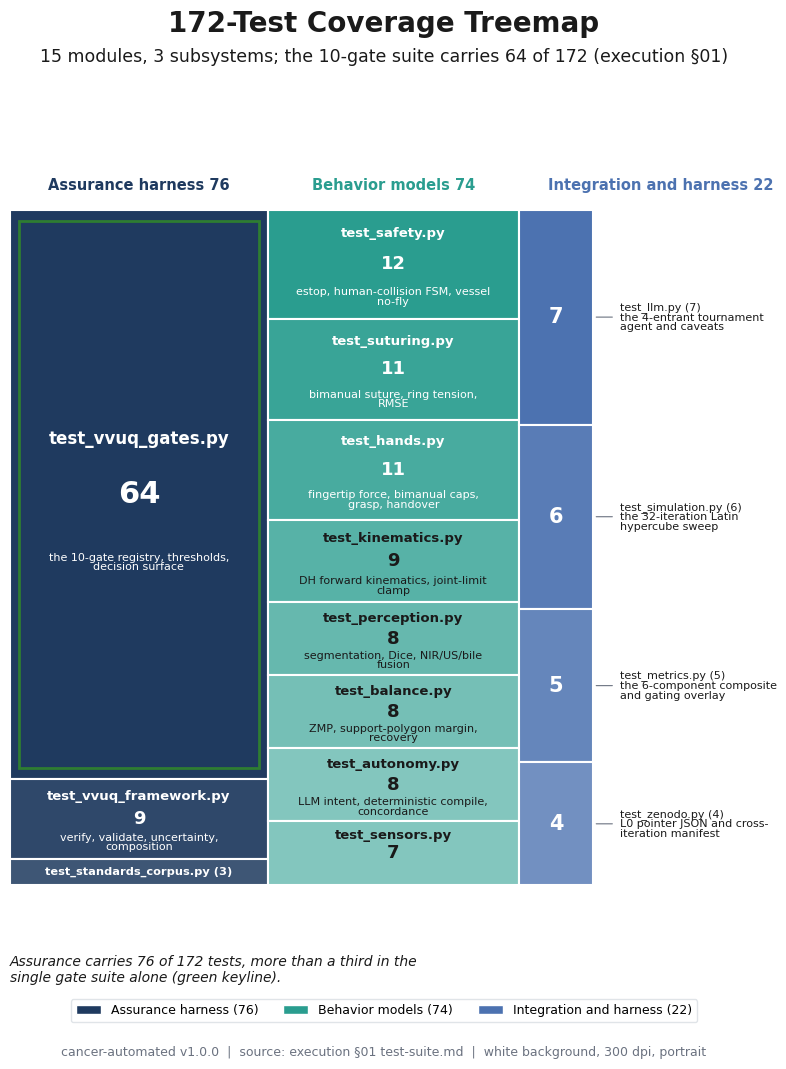

The matplotlib source for this figure: (Note: this script raises an exception after producing the figure.)
"""VVUQ-02 figure 06: 172-test coverage treemap.

Self-contained matplotlib script. Renders a portrait, full-page, 300 dpi PNG on a
white background, following image-instruct/06-test-coverage-treemap.
Grounding: execution section 01 test-suite.md (172 tests across 15 modules).
Depends only on matplotlib and numpy.
"""

import textwrap

import matplotlib

matplotlib.use("Agg")

import matplotlib.pyplot as plt
from matplotlib.patches import FancyArrowPatch, Patch, Rectangle

PALETTE = {
    "navy": "#1F3A5F",
    "slate": "#4C72B0",
    "teal": "#2A9D8F",
    "green": "#2E7D32",
    "red": "#C0392B",
    "amber": "#E1A93B",
    "purple": "#6A4C93",
    "rose": "#B5566E",
    "gray": "#6B7280",
    "panel": "#F4F6F8",
    "grid": "#D9DEE3",
    "ink": "#1A1A1A",
}
SECTION = "§"

plt.rcParams["font.family"] = "DejaVu Sans"
plt.rcParams["font.size"] = 11

OUT = "papers/VVUQ-02/imagegen/06-test-coverage-treemap/06-test-coverage-treemap.png"

# (subsystem, color, [(module, count, subject)]) sorted descending by count.
SUBSYSTEMS = [
    (
        "Assurance harness",
        PALETTE["navy"],
        [
            ("test_vvuq_gates.py", 64, "the 10-gate registry, thresholds, decision surface"),
            ("test_vvuq_framework.py", 9, "verify, validate, uncertainty, composition"),
            ("test_standards_corpus.py", 3, "the wired external-standards binding"),
        ],
    ),
    (
        "Behavior models",
        PALETTE["teal"],
        [
            ("test_safety.py", 12, "estop, human-collision FSM, vessel no-fly"),
            ("test_suturing.py", 11, "bimanual suture, ring tension, RMSE"),
            ("test_hands.py", 11, "fingertip force, bimanual caps, grasp, handover"),
            ("test_kinematics.py", 9, "DH forward kinematics, joint-limit clamp"),
            ("test_perception.py", 8, "segmentation, Dice, NIR/US/bile fusion"),
            ("test_balance.py", 8, "ZMP, support-polygon margin, recovery"),
            ("test_autonomy.py", 8, "LLM intent, deterministic compile, concordance"),
            ("test_sensors.py", 7, "per-tick per-hand sensor record synthesis"),
        ],
    ),
    (
        "Integration and harness",
        PALETTE["slate"],
        [
            ("test_llm.py", 7, "the 4-entrant tournament agent and caveats"),
            ("test_simulation.py", 6, "the 32-iteration Latin hypercube sweep"),
            ("test_metrics.py", 5, "the 6-component composite and gating overlay"),
            ("test_zenodo.py", 4, "L0 pointer JSON and cross-iteration manifest"),
        ],
    ),
]


def fit_text(fig, x, y, s, size, max_frac, **kw):
    t = fig.text(x, y, s, fontsize=size, **kw)
    fig.canvas.draw()
    r = fig.canvas.get_renderer()
    while size > 6.0 and t.get_window_extent(renderer=r).width > max_frac * fig.bbox.width:
        size -= 0.5
        t.set_fontsize(size)
    return t


def add_frame(fig, title, subtitle, footer):
    fit_text(fig, 0.5, 0.965, title, 20, 0.94, ha="center", va="center", fontweight="bold", color=PALETTE["ink"])
    fit_text(fig, 0.5, 0.935, subtitle, 12.5, 0.95, ha="center", va="center", color=PALETTE["ink"])
    fit_text(fig, 0.5, 0.03, footer, 9, 0.97, ha="center", va="center", color=PALETTE["gray"])


def tint(hexcolor, t):
    h = hexcolor.lstrip("#")
    rgb = tuple(int(h[i : i + 2], 16) / 255 for i in (0, 2, 4))
    return tuple(c + (1 - c) * t for c in rgb)


def text_on(rgb):
    lum = 0.299 * rgb[0] + 0.587 * rgb[1] + 0.114 * rgb[2]
    return "white" if lum < 0.56 else PALETTE["ink"]


def main():
    total = sum(c for _, _, mods in SUBSYSTEMS for _, c, _ in mods)
    assert total == 172

    fig = plt.figure(figsize=(8.5, 11))
    gs = fig.add_gridspec(1, 1, left=0.06, right=0.94, top=0.90, bottom=0.07)
    ax = fig.add_subplot(gs[0, 0])
    ax.set_xlim(0, 1)
    ax.set_ylim(0, 1)
    ax.axis("off")

    tx0, tx1 = 0.0, 0.78
    ty0, ty1 = 0.135, 0.875
    span = tx1 - tx0
    height = ty1 - ty0

    x = tx0
    for sub_name, color, mods in SUBSYSTEMS:
        sub_total = sum(c for _, c, _ in mods)
        col_w = span * sub_total / total
        header_x = 0.87 if sub_name.startswith("Integration") else x + col_w / 2
        ax.text(
            header_x,
            ty1 + 0.018,
            f"{sub_name} {sub_total}",
            ha="center",
            va="bottom",
            fontsize=10.5,
            fontweight="bold",
            color=color,
        )
        y = ty1
        for rank, (mod, count, subject) in enumerate(mods):
            tile_h = height * count / sub_total
            yb = y - tile_h
            fill = tint(color, min(0.07 * rank, 0.42))
            ax.add_patch(Rectangle((x, yb), col_w, tile_h, facecolor=fill, edgecolor="white", linewidth=1.5, zorder=2))
            txt = text_on(fill)
            cx = x + col_w / 2
            cy = (y + yb) / 2
            is_int = sub_name.startswith("Integration")
            if mod == "test_vvuq_gates.py":
                ax.add_patch(
                    Rectangle(
                        (x + 0.012, yb + 0.012),
                        col_w - 0.024,
                        tile_h - 0.024,
                        facecolor="none",
                        edgecolor=PALETTE["green"],
                        linewidth=2.0,
                        zorder=3,
                    )
                )
            if is_int:
                # Narrow column: count big inside, label via right-margin leader.
                ax.text(cx, cy, str(count), ha="center", va="center", fontsize=15, fontweight="bold", color=txt)
                lx = 0.815
                ax.add_patch(
                    FancyArrowPatch((x + col_w, cy), (lx - 0.006, cy), arrowstyle="-", color=PALETTE["gray"], lw=0.8)
                )
                ax.text(
                    lx,
                    cy,
                    f"{mod} ({count})\n{textwrap.fill(subject, 26)}",
                    ha="left",
                    va="center",
                    fontsize=8,
                    linespacing=0.95,
                    color=PALETTE["ink"],
                )
            elif tile_h < 0.05:
                ax.text(
                    cx, cy, f"{mod} ({count})", ha="center", va="center", fontsize=8.2, fontweight="bold", color=txt
                )
            else:
                size_name = 12 if count == 64 else 9.5
                size_count = 22 if count == 64 else 13
                noff = min(tile_h * 0.28, 0.06)
                ax.text(cx, cy + noff, mod, ha="center", va="center", fontsize=size_name, fontweight="bold", color=txt)
                ax.text(cx, cy, str(count), ha="center", va="center", fontsize=size_count, fontweight="bold", color=txt)
                if tile_h >= 0.075:
                    ax.text(
                        cx,
                        cy - min(tile_h * 0.30, 0.075),
                        textwrap.fill(subject, 34),
                        ha="center",
                        va="center",
                        fontsize=8,
                        linespacing=0.95,
                        color=txt,
                    )
            y = yb
        x += col_w

    # Annotation (lower band).
    fig.text(
        0.06,
        0.105,
        textwrap.fill(
            "Assurance carries 76 of 172 tests, more than a third in the single gate suite alone (green keyline).", 60
        ),
        ha="left",
        va="center",
        fontsize=10,
        style="italic",
        color=PALETTE["ink"],
    )

    # Legend.
    handles = [
        Patch(facecolor=PALETTE["navy"], edgecolor="white", label="Assurance harness (76)"),
        Patch(facecolor=PALETTE["teal"], edgecolor="white", label="Behavior models (74)"),
        Patch(facecolor=PALETTE["slate"], edgecolor="white", label="Integration and harness (22)"),
    ]
    leg = fig.legend(handles=handles, loc="lower center", bbox_to_anchor=(0.5, 0.052), ncol=3, fontsize=9, frameon=True)
    leg.get_frame().set_edgecolor(PALETTE["grid"])

    add_frame(
        fig,
        "172-Test Coverage Treemap",
        f"15 modules, 3 subsystems; the 10-gate suite carries 64 of 172 (execution {SECTION}01)",
        f"cancer-automated v1.0.0  |  source: execution {SECTION}01 test-suite.md  |  "
        "white background, 300 dpi, portrait",
    )
    fig.savefig(OUT, dpi=300, facecolor="white")
    plt.close(fig)


if __name__ == "__main__":
    main()
